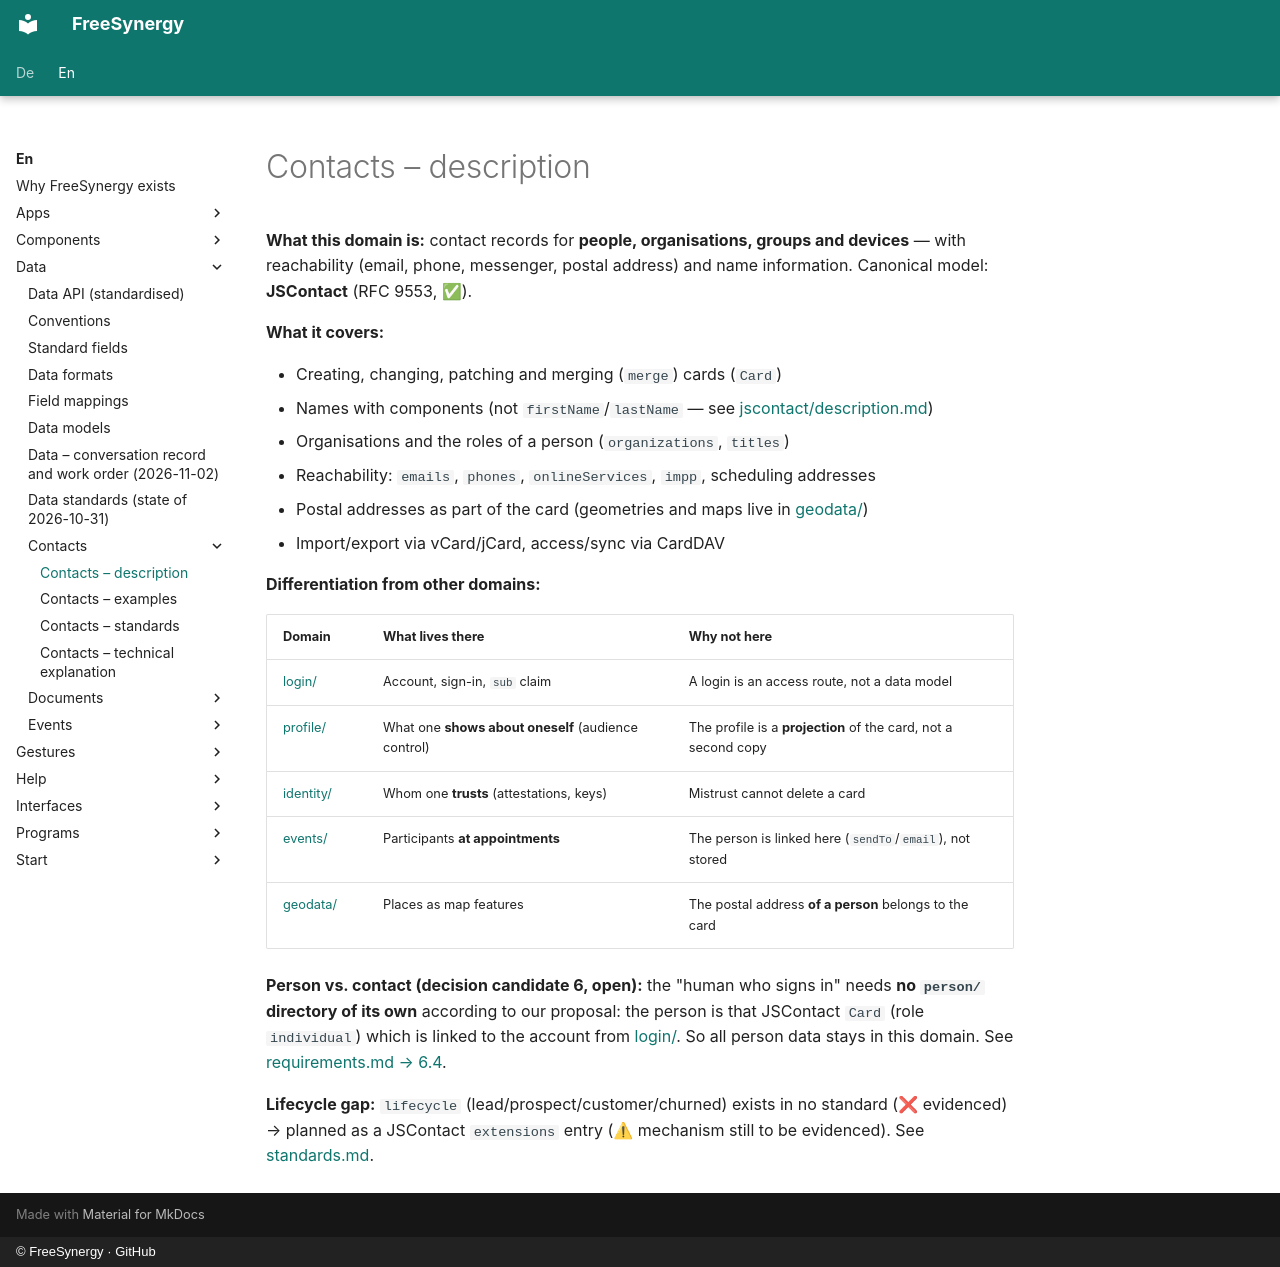

repository: FreeSynergy/fs-documentation · page: en/data/contacts/description/index.html · generator: mkdocs · copyright: © FreeSynergy · GitHub

# Contacts – description

**What this domain is:** contact records for **people, organisations, groups and devices** — with reachability (email, phone, messenger, postal address) and name information. Canonical model: **JSContact** (RFC 9553, ✅).

**What it covers:**

- Creating, changing, patching and merging (`merge`) cards (`Card`)
- Names with components (not `firstName`/`lastName` — see [jscontact/description.md](jscontact/description.md))
- Organisations and the roles of a person (`organizations`, `titles`)
- Reachability: `emails`, `phones`, `onlineServices`, `impp`, scheduling addresses
- Postal addresses as part of the card (geometries and maps live in [geodata/](../geodata/index.md))
- Import/export via vCard/jCard, access/sync via CardDAV

**Differentiation from other domains:**

| Domain | What lives there | Why not here |
|--------|------------------|--------------|
| [login/](../login/index.md) | Account, sign-in, `sub` claim | A login is an access route, not a data model |
| [profile/](../profile/index.md) | What one **shows about oneself** (audience control) | The profile is a **projection** of the card, not a second copy |
| [identity/](../identity/index.md) | Whom one **trusts** (attestations, keys) | Mistrust cannot delete a card |
| [events/](../events/index.md) | Participants **at appointments** | The person is linked here (`sendTo`/`email`), not stored |
| [geodata/](../geodata/index.md) | Places as map features | The postal address **of a person** belongs to the card |

**Person vs. contact (decision candidate 6, open):** the "human who signs in" needs **no `person/` directory of its own** according to our proposal: the person is that JSContact `Card` (role `individual`) which is linked to the account from [login/](../login/index.md). So all person data stays in this domain. See [requirements.md → 6.4](../requirements.md).

**Lifecycle gap:** `lifecycle` (lead/prospect/customer/churned) exists in no standard (❌ evidenced) → planned as a JSContact `extensions` entry (⚠ mechanism still to be evidenced). See [standards.md](standards.md).
